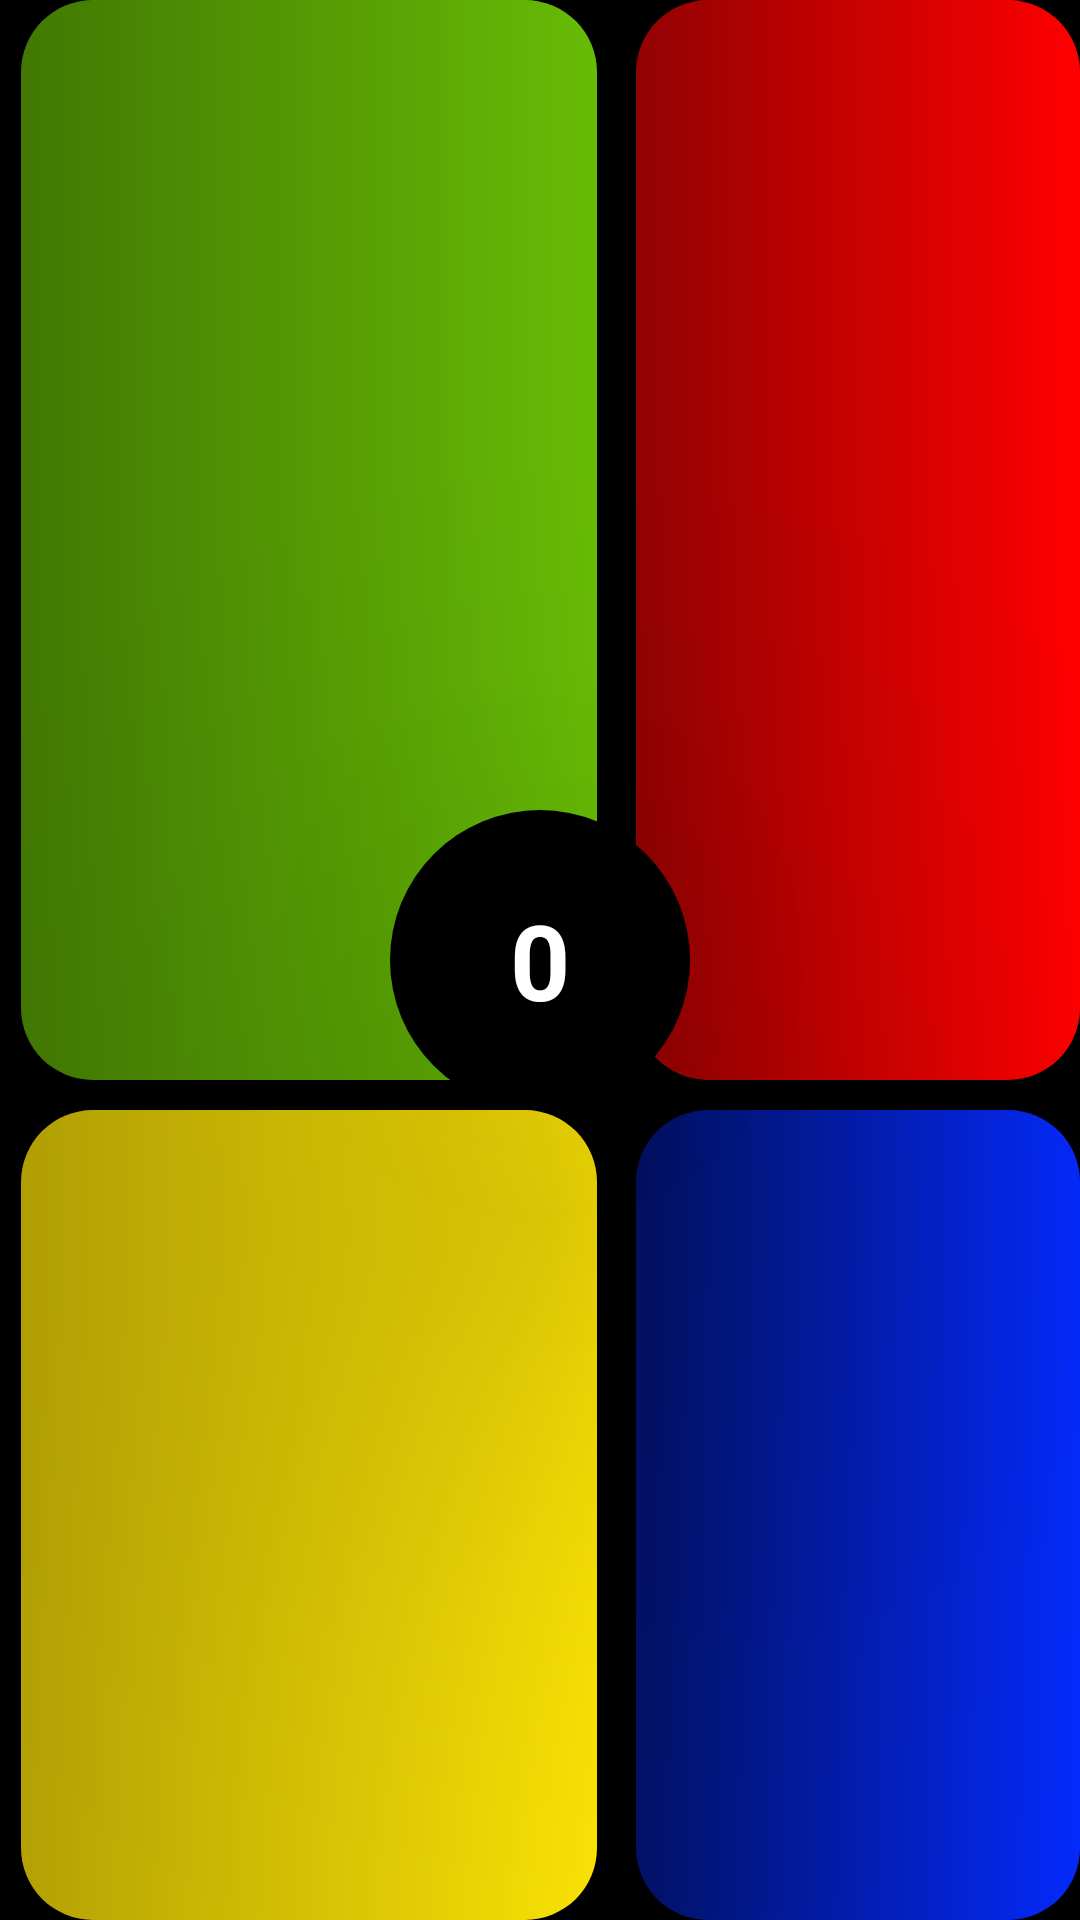

Produce the Android XML layout that renders to this screen, including the resource entries it uses.
<!-- AndroidManifest.xml: application theme Theme.AmitFinal -->
<!-- res/layout/activity_game.xml -->
<?xml version="1.0" encoding="utf-8"?>

<RelativeLayout xmlns:android="http://schemas.android.com/apk/res/android"
    xmlns:app="http://schemas.android.com/apk/res-auto"
    xmlns:tools="http://schemas.android.com/tools"
    android:layout_width="match_parent"
    android:layout_height="match_parent"
    android:background="@color/black"
    tools:context=".Activities.GameActivity">

    <TextView
        android:id="@+id/tvScore"
        android:layout_width="wrap_content"
        android:layout_height="wrap_content"
        android:layout_centerInParent="true"
        android:background="@drawable/circle"
        android:elevation="100dp"
        android:gravity="center"
        android:text="0"
        android:textColor="#FFFFFF"
        android:textSize="35sp"
        android:textStyle="bold" />

    <Button
        android:id="@+id/btnGreen"
        android:layout_width="192dp"
        android:layout_height="360dp"
        android:layout_marginStart="7dp"
        android:background="@drawable/rounded_corners_green"
        app:backgroundTint="@null" />

    <Button
        android:id="@+id/btnRed"
        android:layout_width="192dp"
        android:layout_height="360dp"
        android:layout_marginStart="212dp"
        app:backgroundTint="@null"
        android:background="@drawable/rounded_corners_red"
        />

    <Button
        android:id="@+id/btnYellow"
        android:layout_width="192dp"
        android:layout_height="360dp"
        android:layout_marginStart="7dp"
        android:layout_marginTop="370dp"
        app:backgroundTint="@null"
        android:background="@drawable/rounded_corners_yellow"
        />

    <Button
        android:id="@+id/btnBlue"
        android:layout_width="192dp"
        android:layout_height="360dp"
        android:layout_marginTop="370dp"
        app:backgroundTint="@null"
        android:background="@drawable/rounded_corners_blue"
        android:layout_marginStart="212dp" />

</RelativeLayout>
<!-- resources referenced by this layout -->
<resources>
  <color name="black">#FF000000</color>
  <!-- drawable circle (drawable) -->
  <?xml version="1.0" encoding="utf-8"?>
  
  <shape xmlns:android="http://schemas.android.com/apk/res/android"
      android:shape="oval">
  
      <solid android:color="@color/black" />
  
      <size
          android:height="100dp"
          android:width="100dp" />
  </shape>
  <!-- drawable rounded_corners_blue (drawable) -->
  <?xml version="1.0" encoding="utf-8"?>
  
  <shape xmlns:android="http://schemas.android.com/apk/res/android">
      <corners android:radius="24dp" />
      <gradient
          android:endColor="#042AFB"
          android:startColor="#021165" />
  </shape>
  <!-- drawable rounded_corners_green (drawable) -->
  <?xml version="1.0" encoding="utf-8"?>
  
  <shape xmlns:android="http://schemas.android.com/apk/res/android">
      <corners android:radius="24dp" />
      <gradient
          android:endColor="#FF67BC05"
          android:startColor="#FF427803" />
  </shape>
  <!-- drawable rounded_corners_red (drawable) -->
  <?xml version="1.0" encoding="utf-8"?>
  
  <shape xmlns:android="http://schemas.android.com/apk/res/android">
      <corners android:radius="24dp" />
      <solid android:color="#F00" />
      <gradient
          android:endColor="#F00"
          android:startColor="#910202" />
  </shape>
  <!-- drawable rounded_corners_yellow (drawable) -->
  <?xml version="1.0" encoding="utf-8"?>
  
  <shape xmlns:android="http://schemas.android.com/apk/res/android">
      <corners android:radius="24dp" />
      <gradient
          android:endColor="#FBE205"
          android:startColor="#B3A104" />
  </shape>
  <style name="Theme.AmitFinal" parent="Theme.MaterialComponents.DayNight.DarkActionBar">
          
          <item name="colorPrimary">@color/purple_500</item>
          <item name="colorPrimaryVariant">@color/purple_700</item>
          <item name="colorOnPrimary">@color/white</item>
          
          <item name="colorSecondary">@color/teal_200</item>
          <item name="colorSecondaryVariant">@color/teal_700</item>
          <item name="colorOnSecondary">@color/black</item>
          
          <item name="android:statusBarColor" tools:targetApi="l">?attr/colorPrimaryVariant</item>
          
      </style>
  <color name="purple_500">#FF6200EE</color>
  <color name="purple_700">#FF3700B3</color>
  <color name="white">#FFFFFFFF</color>
  <color name="teal_200">#FF03DAC5</color>
  <color name="teal_700">#FF018786</color>
</resources>
